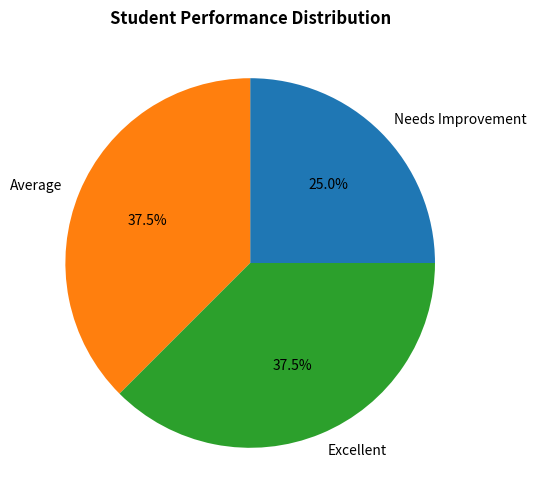

This chart was generated by the following Python code:
import matplotlib.pyplot as plt

scores = [50, 55, 65, 70, 75, 85, 90, 95]

low = len([s for s in scores if s < 60])
medium = len([s for s in scores if 60 <= s <= 80])
high = len([s for s in scores if s > 80])

labels = ["Needs Improvement", "Average", "Excellent"]
values = [low, medium, high]

plt.figure(figsize=(6, 6))
plt.pie(values, labels=labels, autopct="%1.1f%%")

plt.title("Student Performance Distribution", fontweight='bold')

plt.show()
